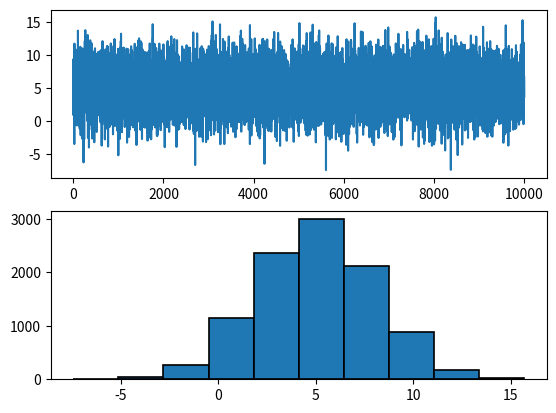

Python code for this plot:
import numpy as np
import matplotlib.pyplot as plt

arr = np.arange(10)
print(type(arr))
print(arr)

# arr = np.random.randn(10000)
arr = np.random.normal(5, 3, 10000)
print(arr)

# 평균
print(arr.mean())

# 합계
print(arr.sum())

# 표준편차
print(arr.std())

# 분산
print(arr.var())

# 최대값
print(arr.max())

# 최소값
print(arr.min())

# 최대값 최소값 위치
print(arr.argmax(), arr.argmin())

fig, subplots = plt.subplots(2, 1)

subplots[0].plot(arr)
subplots[1].hist(arr, bins=10, edgecolor='black', linewidth=1.2)

plt.show()



